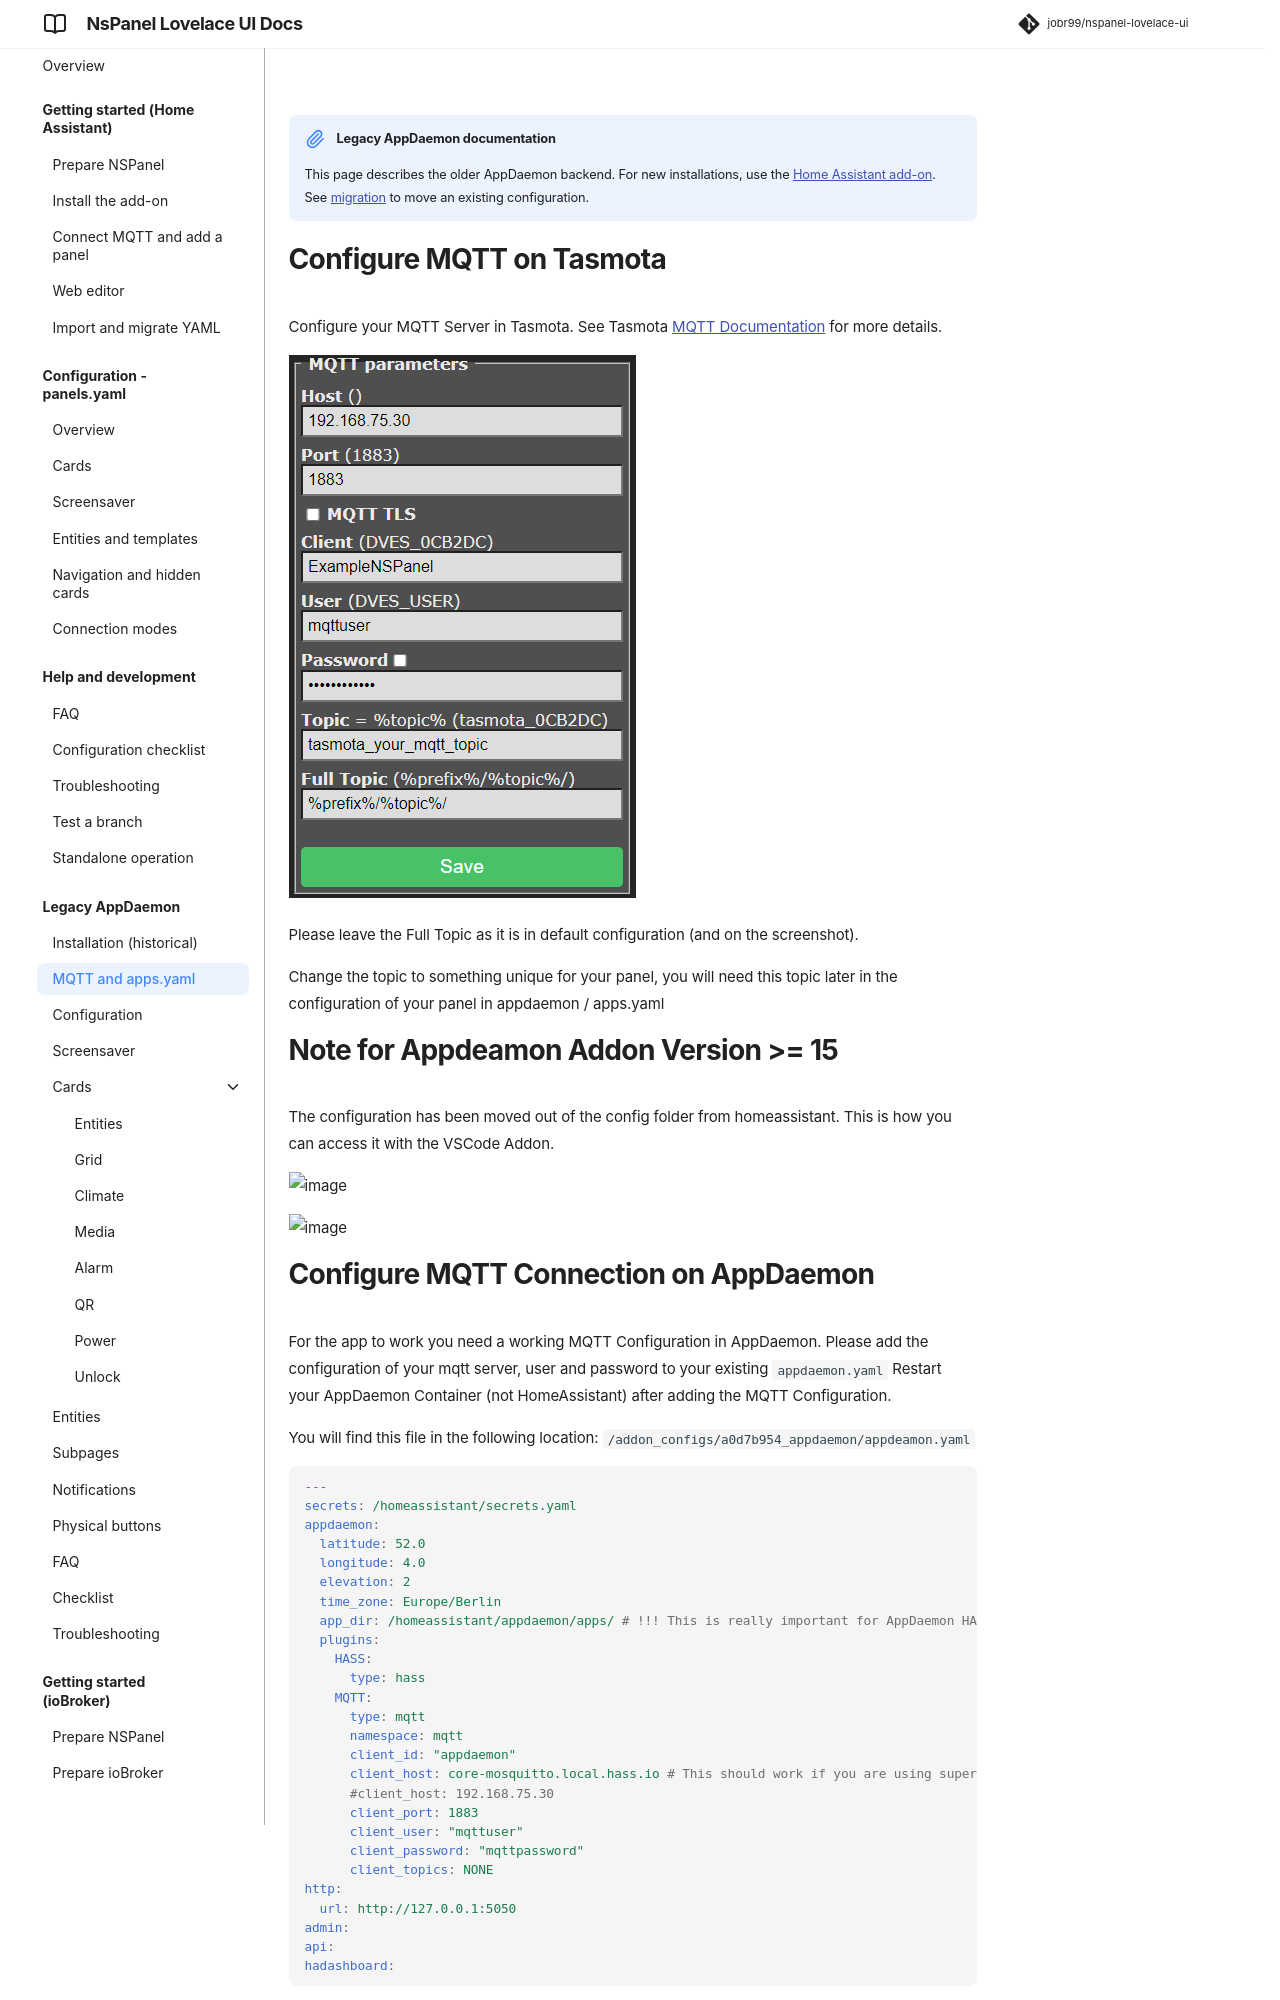

repository: joBr99/nspanel-lovelace-ui · page: legacy-configure_mqtt/index.html · generator: mkdocs

!!! note "Legacy AppDaemon documentation"
    This page describes the older AppDaemon backend. For new installations, use the [Home Assistant add-on](prepare_ha.md). See [migration](config-migration-standalone.md) to move an existing configuration.

# Configure MQTT on Tasmota

Configure your MQTT Server in Tasmota.
See Tasmota [MQTT Documentation](https://tasmota.github.io/docs/MQTT/) for more details.

![tasmota-mqtt-config](img/tasmota-mqtt-config.png)

Please leave the Full Topic as it is in default configuration (and on the screenshot).

Change the topic to something unique for your panel, you will need this topic later in the configuration of your panel in appdaemon / apps.yaml

# Note for Appdeamon Addon Version >= 15

The configuration has been moved out of the config folder from homeassistant. This is how you can access it with the VSCode Addon.

![image](https://github.com/joBr99/nspanel-lovelace-ui/assets/29555657/ddf75cac-fca1-48e7-9e84-646e7a80d38a)

![image](https://github.com/joBr99/nspanel-lovelace-ui/assets/29555657/6b19180a-b637-4c22-9ec0-c7a4fd304b27)


# Configure MQTT Connection on AppDaemon

For the app to work you need a working MQTT Configuration in AppDaemon. Please add the configuration of your mqtt server, user and password to your existing `appdaemon.yaml` Restart your AppDaemon Container (not HomeAssistant) after adding the MQTT Configuration.

You will find this file in the following location: `/addon_configs/a0d7b954_appdaemon/appdeamon.yaml`

```yaml
---
secrets: /homeassistant/secrets.yaml
appdaemon:
  latitude: 52.0
  longitude: 4.0
  elevation: 2
  time_zone: Europe/Berlin
  app_dir: /homeassistant/appdaemon/apps/ # !!! This is really important for AppDaemon HA Addon >= 15
  plugins:
    HASS:
      type: hass
    MQTT:
      type: mqtt
      namespace: mqtt
      client_id: "appdaemon"
      client_host: core-mosquitto.local.hass.io # This should work if you are using supervised HomeAssistant; if not use the IP Address instead.
      #client_host: 192.168.75.30
      client_port: 1883
      client_user: "mqttuser"
      client_password: "mqttpassword"
      client_topics: NONE
http:
  url: http://127.0.0.1:5050
admin:
api:
hadashboard:
```
